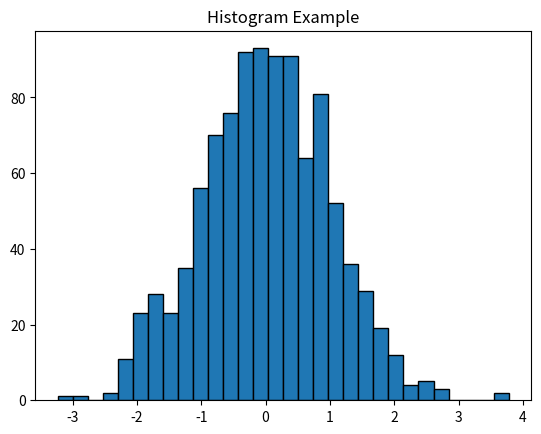

Python code for this plot:
#Hisogram
#To show the distribution of a continuous variable.

import numpy as np
import matplotlib.pyplot as plt

data = np.random.randn(1000)
plt.hist(data, bins=30, edgecolor='black')
plt.title("Histogram Example")
plt.show()
